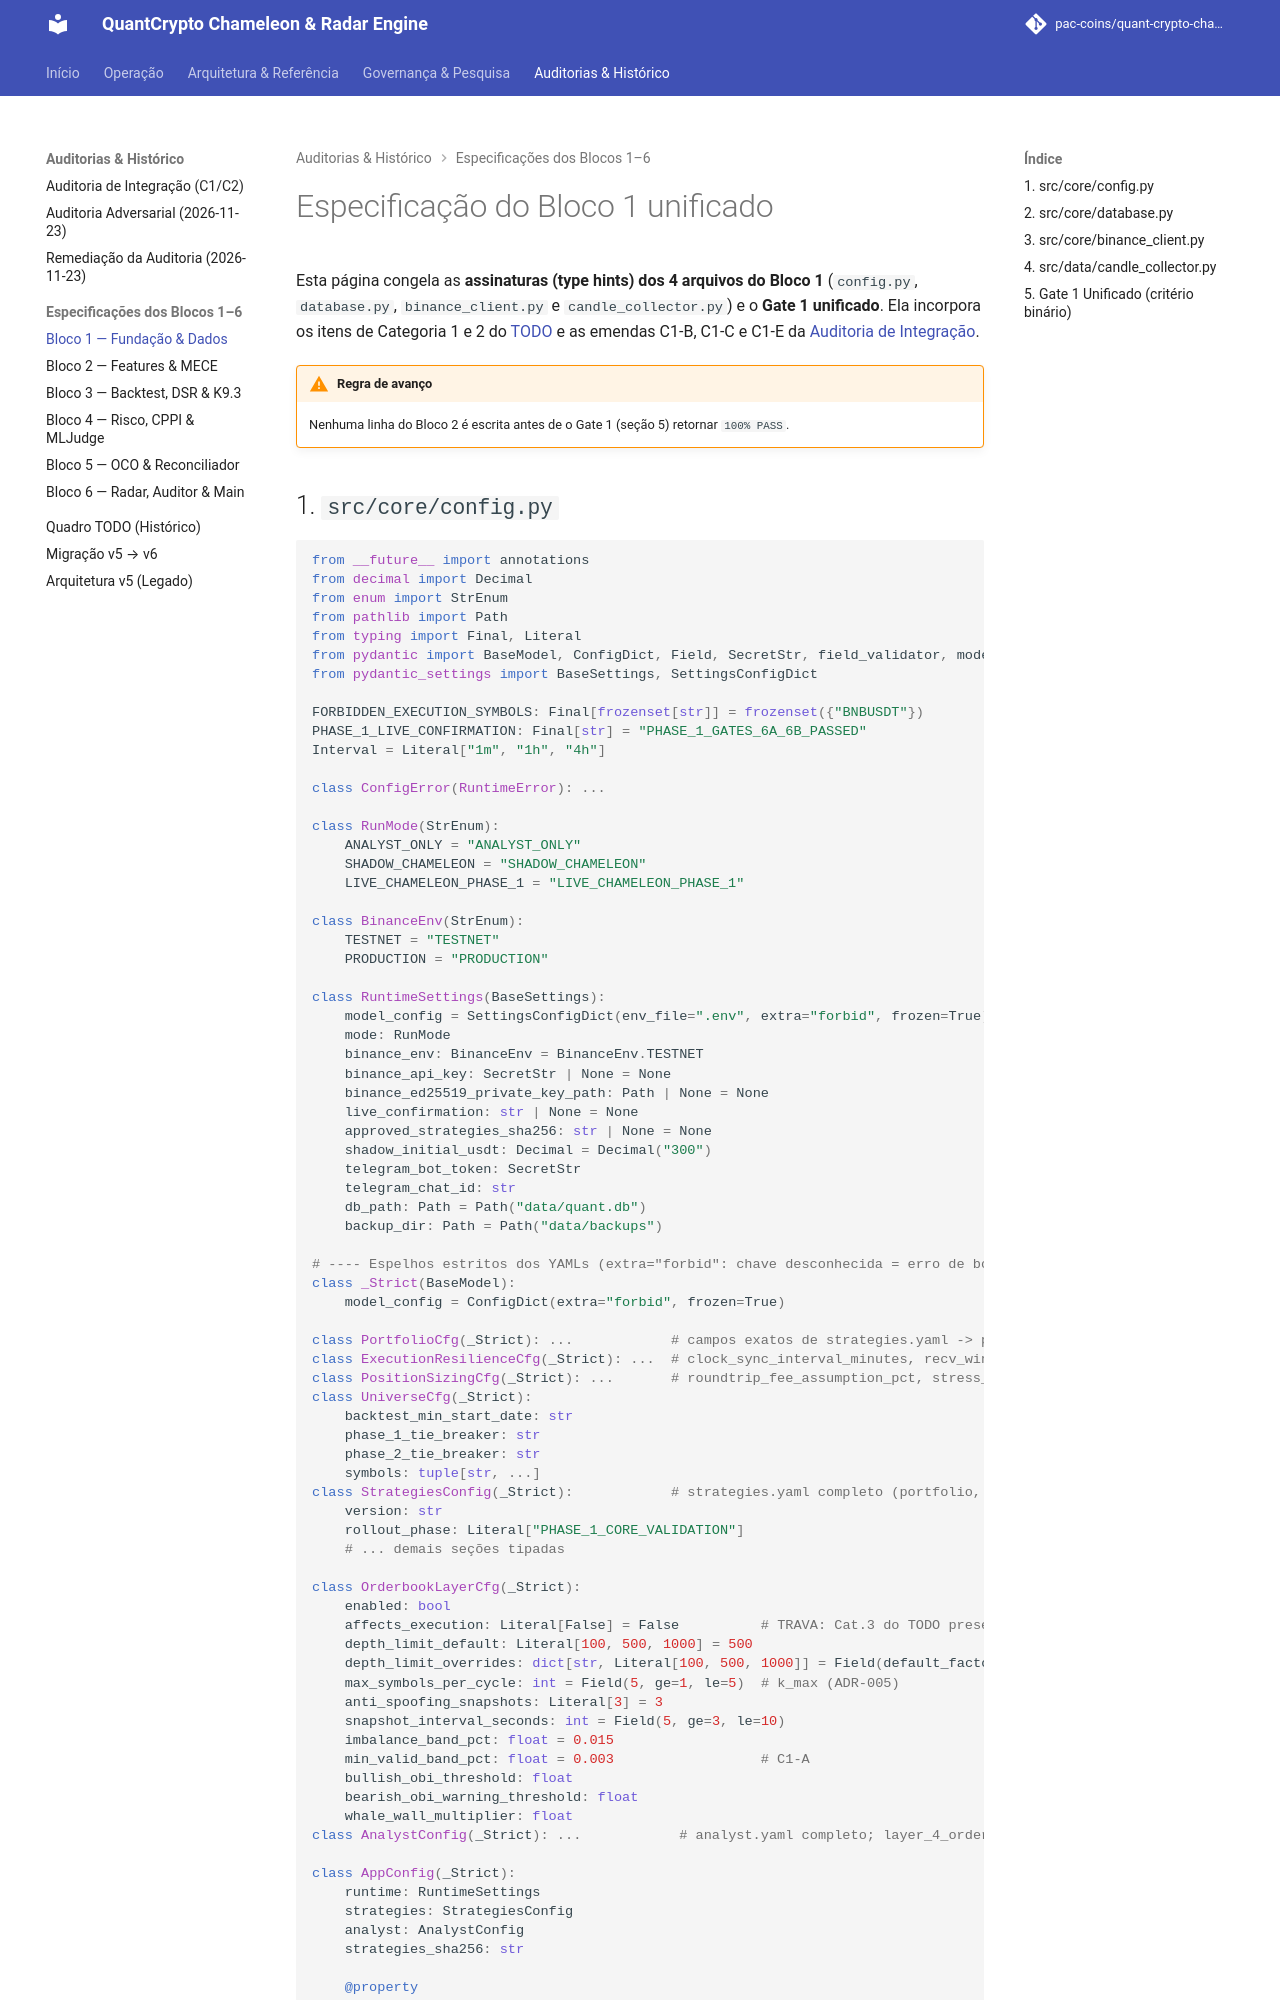

repository: pac-coins/quant-crypto-chameleon-radar-engine · page: block-1-spec/index.html · generator: mkdocs

# Especificação do Bloco 1 unificado

Esta página congela as **assinaturas (type hints) dos 4 arquivos do Bloco 1**
(`config.py`, `database.py`, `binance_client.py` e `candle_collector.py`) e o
**Gate 1 unificado**. Ela incorpora os itens de Categoria 1 e 2 do [TODO](todo.md)
e as emendas C1-B, C1-C e C1-E da [Auditoria de Integração](integration-audit.md).

!!! warning "Regra de avanço"
    Nenhuma linha do Bloco 2 é escrita antes de o Gate 1 (seção 5) retornar `100% PASS`.
